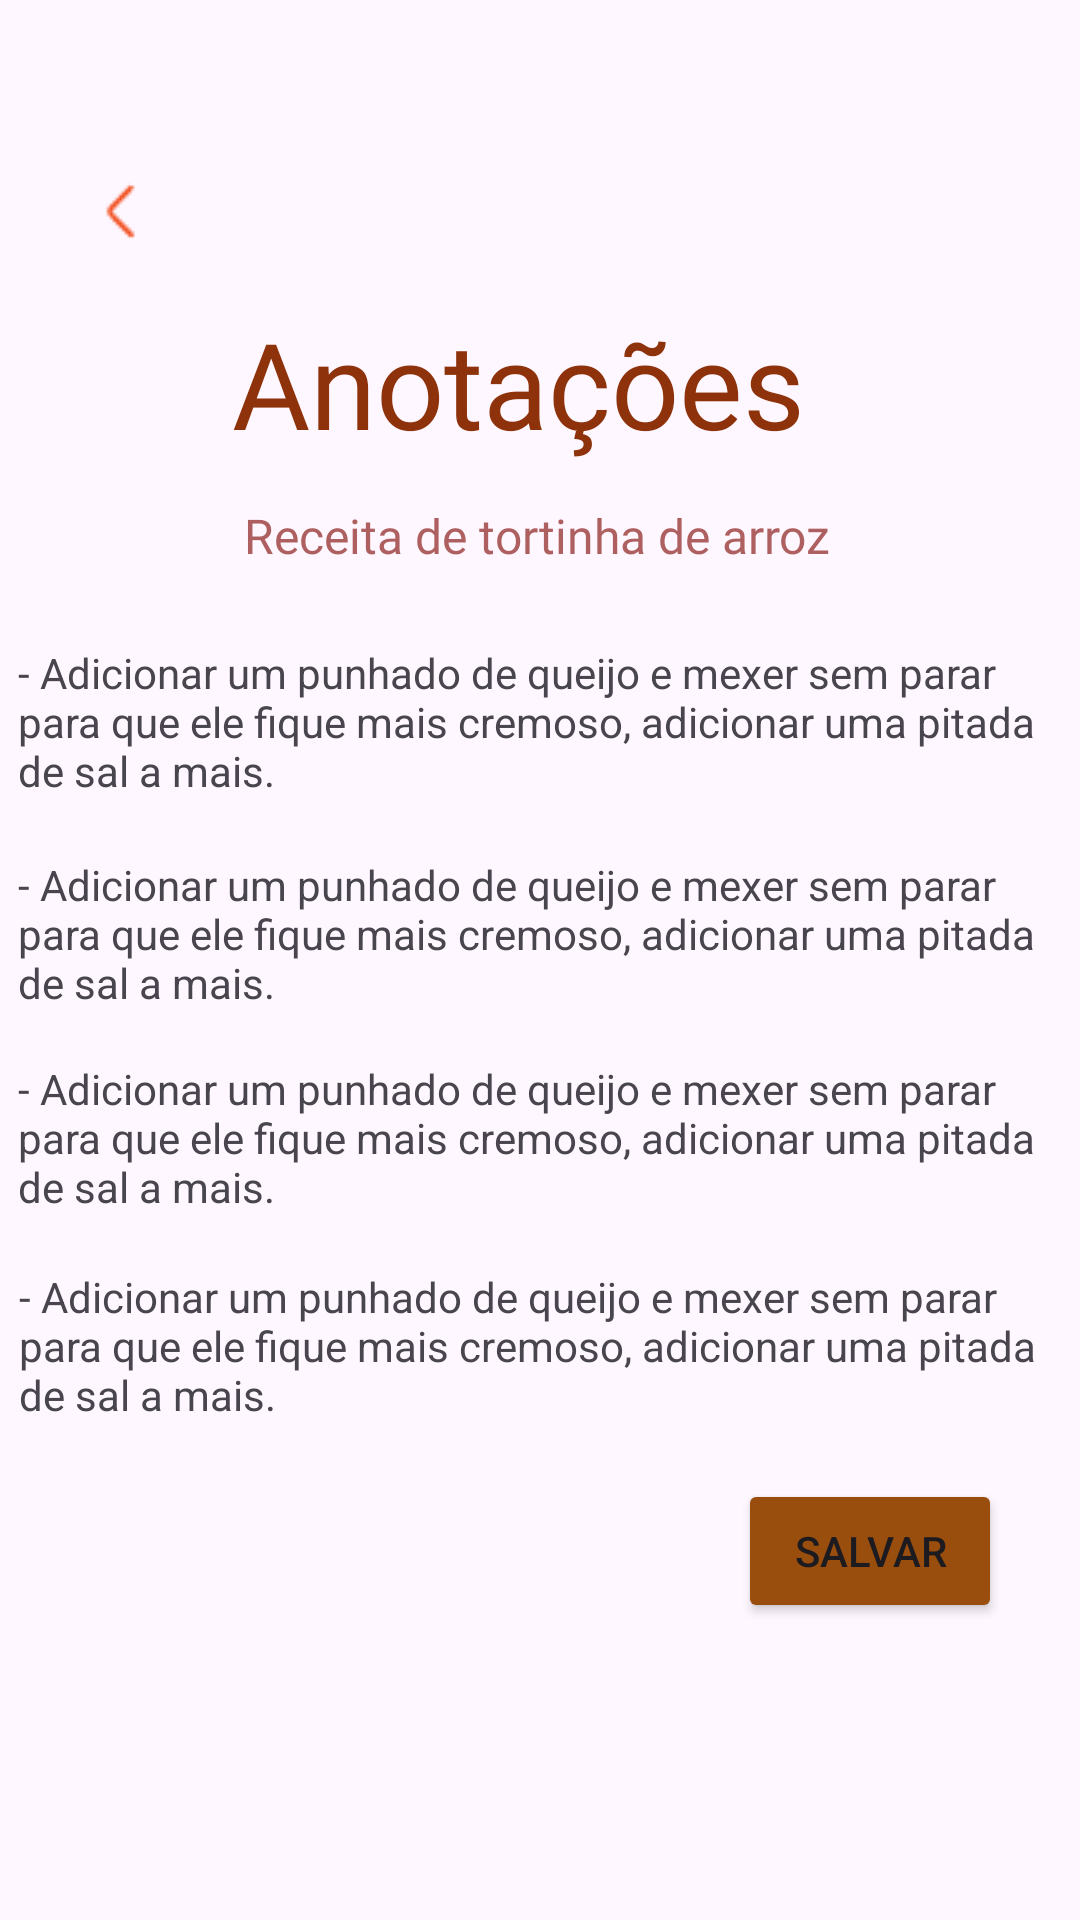

The Android layout XML behind this screen, and the referenced resources:
<!-- AndroidManifest.xml: application theme Theme.CacaReceitaProj -->
<!-- res/layout/activity_anotacoes2.xml -->
<?xml version="1.0" encoding="utf-8"?>
<androidx.constraintlayout.widget.ConstraintLayout xmlns:android="http://schemas.android.com/apk/res/android"
    xmlns:app="http://schemas.android.com/apk/res-auto"
    xmlns:tools="http://schemas.android.com/tools"
    android:id="@+id/main"
    android:layout_width="match_parent"
    android:layout_height="match_parent"
    tools:context=".activity.Anotacoes">

    <ImageView
        android:id="@+id/Chefinho4"
        android:layout_width="wrap_content"
        android:layout_height="wrap_content"
        app:layout_constraintBottom_toBottomOf="parent"
        app:layout_constraintEnd_toEndOf="parent"
        app:layout_constraintHorizontal_bias="0.085"
        app:layout_constraintStart_toStartOf="parent"
        app:layout_constraintTop_toTopOf="parent"
        app:layout_constraintVertical_bias="0.094"
        app:srcCompat="@drawable/setadesaida" />

    <TextView
        android:id="@+id/textView5"
        android:layout_width="wrap_content"
        android:layout_height="wrap_content"
        android:fontFamily="@font/josefin_slab_bold"
        android:text="Anotações "
        android:textColor="#8E320B"
        android:textSize="40dp"
        app:layout_constraintBottom_toBottomOf="parent"
        app:layout_constraintEnd_toEndOf="parent"
        app:layout_constraintHorizontal_bias="0.486"
        app:layout_constraintStart_toStartOf="parent"
        app:layout_constraintTop_toTopOf="parent"
        app:layout_constraintVertical_bias="0.172" />

    <TextView
        android:id="@+id/textView9"
        android:layout_width="wrap_content"
        android:layout_height="wrap_content"
        android:fontFamily="@font/josefin_sans_bold"
        android:text="Receita de tortinha de arroz"
        android:textColor="#AE5F5F"
        android:textSize="16dp"
        app:layout_constraintBottom_toBottomOf="parent"
        app:layout_constraintEnd_toEndOf="parent"
        app:layout_constraintHorizontal_bias="0.493"
        app:layout_constraintStart_toStartOf="parent"
        app:layout_constraintTop_toTopOf="parent"
        app:layout_constraintVertical_bias="0.271" />

    <TextView
        android:id="@+id/textView10"
        android:layout_width="348dp"
        android:layout_height="68dp"
        android:text="- Adicionar um punhado de queijo e mexer sem parar para que ele fique mais cremoso, adicionar uma pitada de sal a mais."
        app:layout_constraintBottom_toBottomOf="parent"
        app:layout_constraintEnd_toEndOf="parent"
        app:layout_constraintStart_toStartOf="parent"
        app:layout_constraintTop_toTopOf="parent"
        app:layout_constraintVertical_bias="0.499" />

    <TextView
        android:id="@+id/textView11"
        android:layout_width="348dp"
        android:layout_height="68dp"
        android:text="- Adicionar um punhado de queijo e mexer sem parar para que ele fique mais cremoso, adicionar uma pitada de sal a mais."
        app:layout_constraintBottom_toBottomOf="parent"
        app:layout_constraintEnd_toEndOf="parent"
        app:layout_constraintStart_toStartOf="parent"
        app:layout_constraintTop_toTopOf="parent"
        app:layout_constraintVertical_bias="0.375" />

    <TextView
        android:id="@+id/textView12"
        android:layout_width="348dp"
        android:layout_height="68dp"
        android:text="- Adicionar um punhado de queijo e mexer sem parar para que ele fique mais cremoso, adicionar uma pitada de sal a mais."
        app:layout_constraintBottom_toBottomOf="parent"
        app:layout_constraintEnd_toEndOf="parent"
        app:layout_constraintStart_toStartOf="parent"
        app:layout_constraintTop_toTopOf="parent"
        app:layout_constraintVertical_bias="0.618" />

    <TextView
        android:id="@+id/textView13"
        android:layout_width="348dp"
        android:layout_height="68dp"
        android:text="- Adicionar um punhado de queijo e mexer sem parar para que ele fique mais cremoso, adicionar uma pitada de sal a mais."
        app:layout_constraintBottom_toBottomOf="parent"
        app:layout_constraintEnd_toEndOf="parent"
        app:layout_constraintHorizontal_bias="0.523"
        app:layout_constraintStart_toStartOf="parent"
        app:layout_constraintTop_toTopOf="parent"
        app:layout_constraintVertical_bias="0.739" />

    <Button
        android:id="@+id/BotaoNSair"
        android:layout_width="wrap_content"
        android:layout_height="wrap_content"
        android:backgroundTint="#994E0D"
        android:text="Salvar"
        app:layout_constraintBottom_toBottomOf="parent"
        app:layout_constraintEnd_toEndOf="parent"
        app:layout_constraintHorizontal_bias="0.904"
        app:layout_constraintStart_toStartOf="parent"
        app:layout_constraintTop_toTopOf="parent"
        app:layout_constraintVertical_bias="0.833" />


</androidx.constraintlayout.widget.ConstraintLayout>
<!-- resources referenced by this layout -->
<resources>
  <!-- drawable setadesaida: png bitmap (drawable, 368 bytes) -->
  <style name="Theme.CacaReceitaProj" parent="Base.Theme.CacaReceitaProj" />
  <style name="Base.Theme.CacaReceitaProj" parent="Theme.Material3.DayNight.NoActionBar">
          
          
      </style>
</resources>
